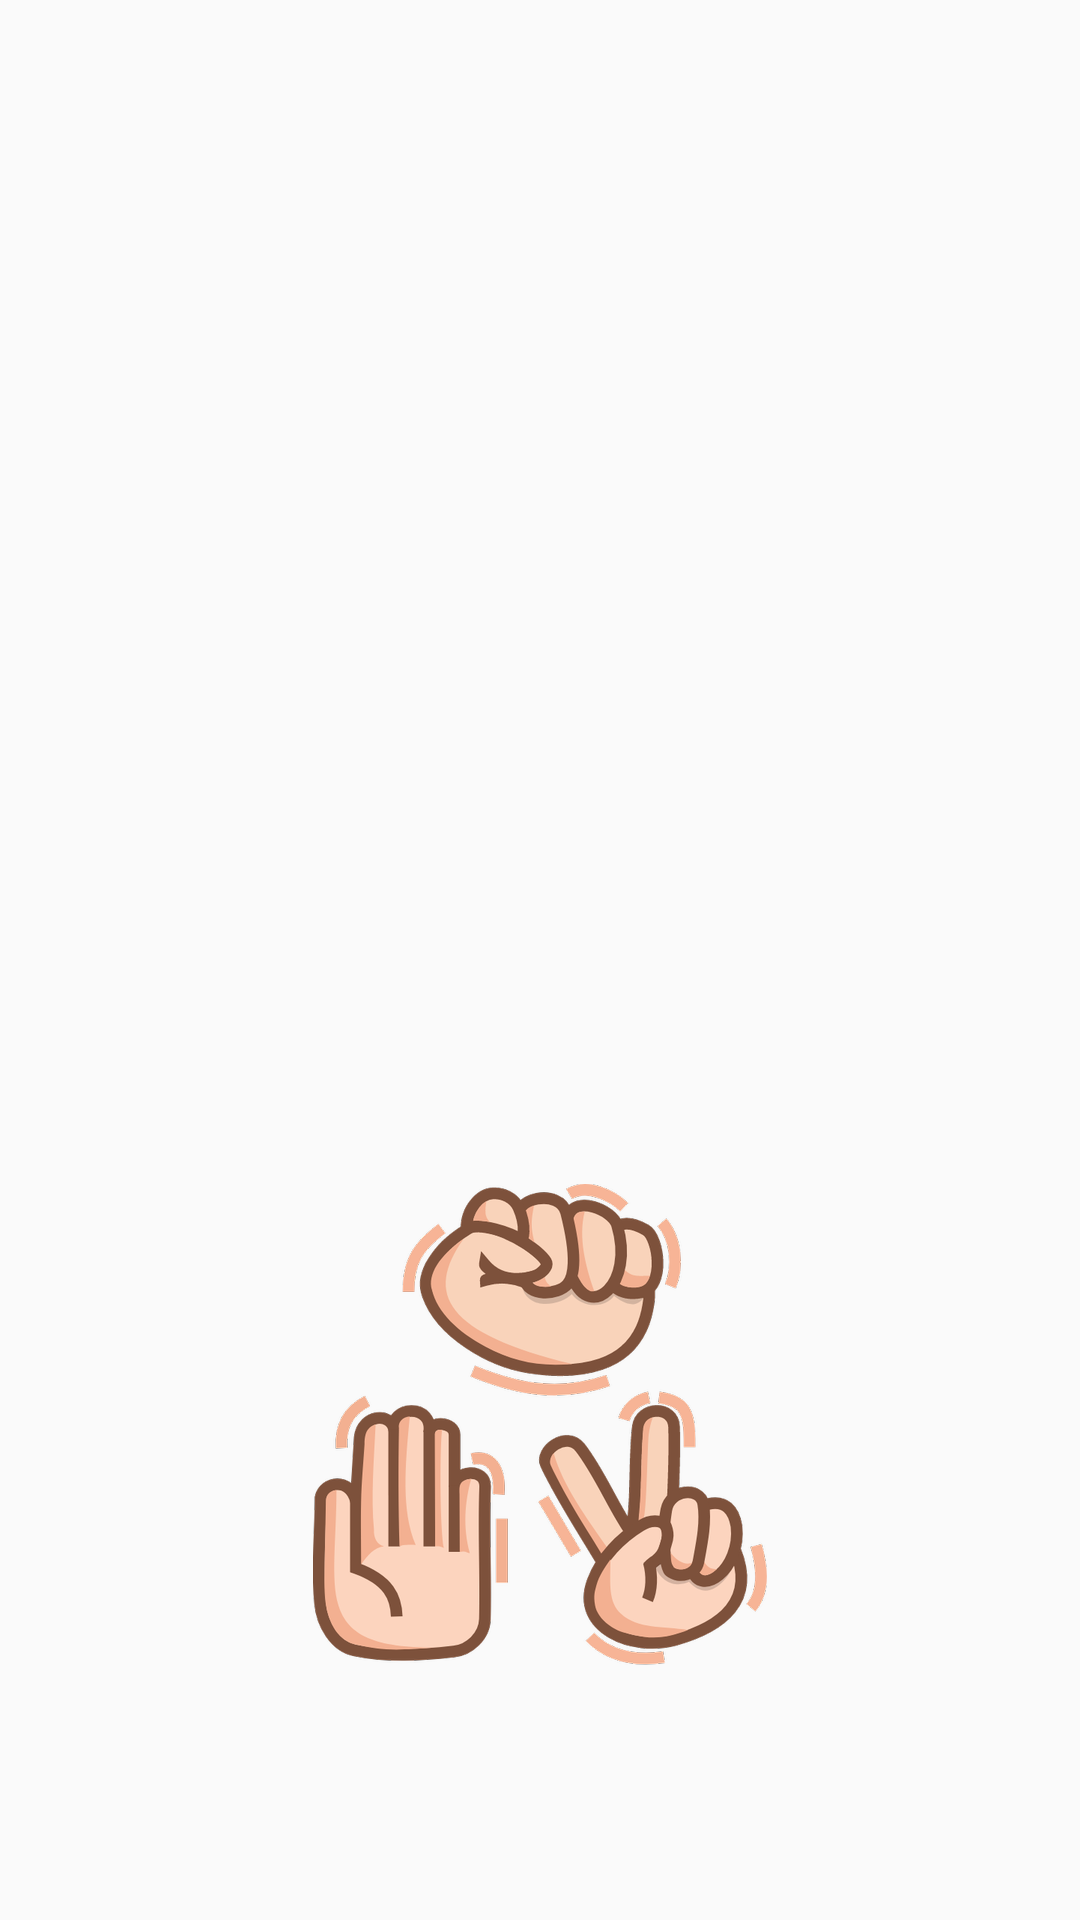

This screen was rendered from an Android layout file. Write that file and the resources it references.
<!-- AndroidManifest.xml: application theme Theme.AppCompat.Light.NoActionBar -->
<!-- res/layout/activity_splash_screen.xml -->
<?xml version="1.0" encoding="utf-8"?>
<androidx.appcompat.widget.LinearLayoutCompat xmlns:android="http://schemas.android.com/apk/res/android"
    xmlns:app="http://schemas.android.com/apk/res-auto"
    xmlns:tools="http://schemas.android.com/tools"
    android:layout_width="match_parent"
    android:layout_height="match_parent"
    android:orientation="vertical"
    android:gravity="center"
    tools:context=".splashscreen.SplashScreenActivity">

    <androidx.appcompat.widget.AppCompatImageView
        android:id="@+id/img_splash_screen_top"
        android:layout_width="300dp"
        android:layout_height="300dp" />

    <androidx.appcompat.widget.AppCompatImageView
        android:id="@+id/img_splash_screen_bottom"
        android:layout_width="wrap_content"
        android:layout_height="wrap_content"
        android:layout_marginTop="10dp"
        app:srcCompat="@drawable/splash_screen2" />

</androidx.appcompat.widget.LinearLayoutCompat>
<!-- resources referenced by this layout -->
<resources>
  <!-- drawable splash_screen2: png bitmap (drawable-hdpi, 56107 bytes) -->
</resources>
